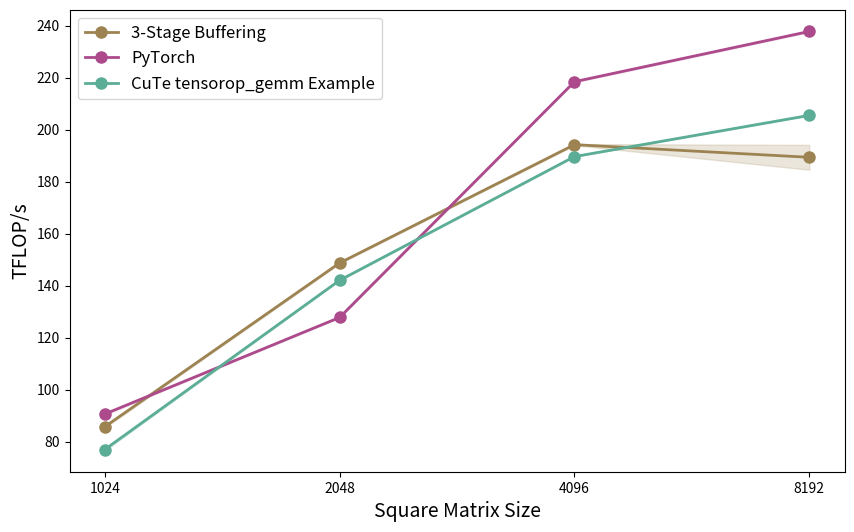

Recreate this plot in Python. (Note: this script raises an exception after producing the figure.)
import matplotlib.pyplot as plt
import pandas as pd

# Values are profiled with NCU
# Note: Next time I'm smarter and save to csv and load from there, but for now I just copied the values by hand.

colors = ["#9D8352", "#AC4A8C", "#5BAD96"]


matrix_sizes =  [1024]*9 + [2048] *9 + [4096]*9 + [8192]*9
algorithms = ['3-Stage Buffering', 'PyTorch', 'CuTe tensorop_gemm Example']
# Own implementation
data = {
    'matrix_size': matrix_sizes,
    'execution_time_micros': [
        25.12,25.28,25.18,25.06,24.96,24.90,24.99,24.93,25.06
        ,115.3,115.5,115.4,115.3,115.9,115.6,115.7,115.4,115.6
        ,707,707,708,708,709,707,707,707,709
        ,5980,5720,5730,6000,5590,5730,6000,5760,5780
        ],
    'algorithm': ['3-Stage Buffering'] * 36
}
df = pd.DataFrame(data)

# PyTorch Implementation
data = {
    'matrix_size': matrix_sizes,
    'execution_time_micros': [
        23.68,23.74,23.74,23.65,23.84,23.58,23.71,23.68,23.68
        ,134.4,134.2,134.7,134.5,134.6,134.6,134.5,134.4,134.3
        ,629,630,629,629,629,628,629,630,630
        ,4620,4620,4630,4620,4630,4630,4630,4620,4620
    ],
    'algorithm': ['PyTorch'] * 36
}
df = pd.concat([df, pd.DataFrame(data)])

# tensorop_gemm Example
data = {
    'matrix_size': matrix_sizes,
    'execution_time_micros': [
        27.68,28.06,28.03,27.81,28.00,27.65,27.97,27.81,28.10
        ,121.1,120.9,121.1,120.9,120.8,120.9,120.9,120.9,121.0
        ,724,724,725,725,725,725,725,725,725
        ,5350,5350,5350,5350,5350,5350,5350,5360,5350
    ],
    'algorithm': ['CuTe tensorop_gemm Example'] * 36
}
df = pd.concat([df, pd.DataFrame(data)])


# Add the FLOPs column assuming a standard matrix multiplication FLOPs calculation
df['FLOPs'] = 2 * (df['matrix_size'] ** 3)
# Calculate TFLOP/s
df['TFLOP/s'] = df['FLOPs'] / (df['execution_time_micros'] * 1e-6) / 1e12

print("Stats:")
print(f"Avg TFLOP/s for 3-Stage Buffering in 2048x2048: {df[(df['algorithm'] == '3-Stage Buffering') & (df['matrix_size'] == 2048)]['TFLOP/s'].mean():.2f}")
print(f"Avg TFLOP/s for PyTorch in 2048x2048: {df[(df['algorithm'] == 'PyTorch') & (df['matrix_size'] == 2048)]['TFLOP/s'].mean():.2f}")
print(f"Avg TFLOP/s for CuTe tensorop_gemm Example in 2048x2048: {df[(df['algorithm'] == 'CuTe tensorop_gemm Example') & (df['matrix_size'] == 2048)]['TFLOP/s'].mean():.2f}")
print(f"Avg execution time for 3-Stage Buffering in 2048x2048: {df[(df['algorithm'] == '3-Stage Buffering') & (df['matrix_size'] == 2048)]['execution_time_micros'].mean():.2f} µs")
print(f"Avg execution time for PyTorch in 2048x2048: {df[(df['algorithm'] == 'PyTorch') & (df['matrix_size'] == 2048)]['execution_time_micros'].mean():.2f} µs")
print(f"Avg execution time for CuTe tensorop_gemm Example in 2048x2048: {df[(df['algorithm'] == 'CuTe tensorop_gemm Example') & (df['matrix_size'] == 2048)]['execution_time_micros'].mean():.2f} µs")

# Make avg and std columns for each algorithm and matrix size
df = df.groupby(['algorithm', 'matrix_size']).agg(
    avg_execution_time_micros=('execution_time_micros', 'mean'),
    std_execution_time_micros=('execution_time_micros', 'std'),
    avg_TFLOP_s=('TFLOP/s', 'mean'),
    std_TFLOP_s=('TFLOP/s', 'std')
).reset_index()
# Plotting
plt.figure(figsize=(10, 6))
for algorithm in algorithms:
    group = df[df['algorithm'] == algorithm]
    plt.plot(group['matrix_size'].to_numpy(), group['avg_TFLOP_s'].to_numpy(), marker='o', label=algorithm, 
             color=colors[algorithms.index(algorithm)], linewidth=2, markersize=8)
    plt.fill_between(group['matrix_size'].to_numpy(), 
                     group['avg_TFLOP_s'].to_numpy() - group['std_TFLOP_s'].to_numpy(),
                     group['avg_TFLOP_s'].to_numpy() + group['std_TFLOP_s'].to_numpy(),
                     alpha=0.2, color=colors[algorithms.index(algorithm)])
plt.xscale('log', base=2)
# Fixed x-axis ticks 
plt.xticks([1024, 2048, 4096, 8192], ['1024', '2048', '4096', '8192'])
plt.xlabel('Square Matrix Size', fontsize=14)
plt.ylabel('TFLOP/s', fontsize=14)
# plt.title('MM Kernel Performance', fontsize=16) 
plt.legend(fontsize=12)
# plt.grid(True)
plt.savefig('out/mm_performance_cute_dsl.png', dpi=300)
